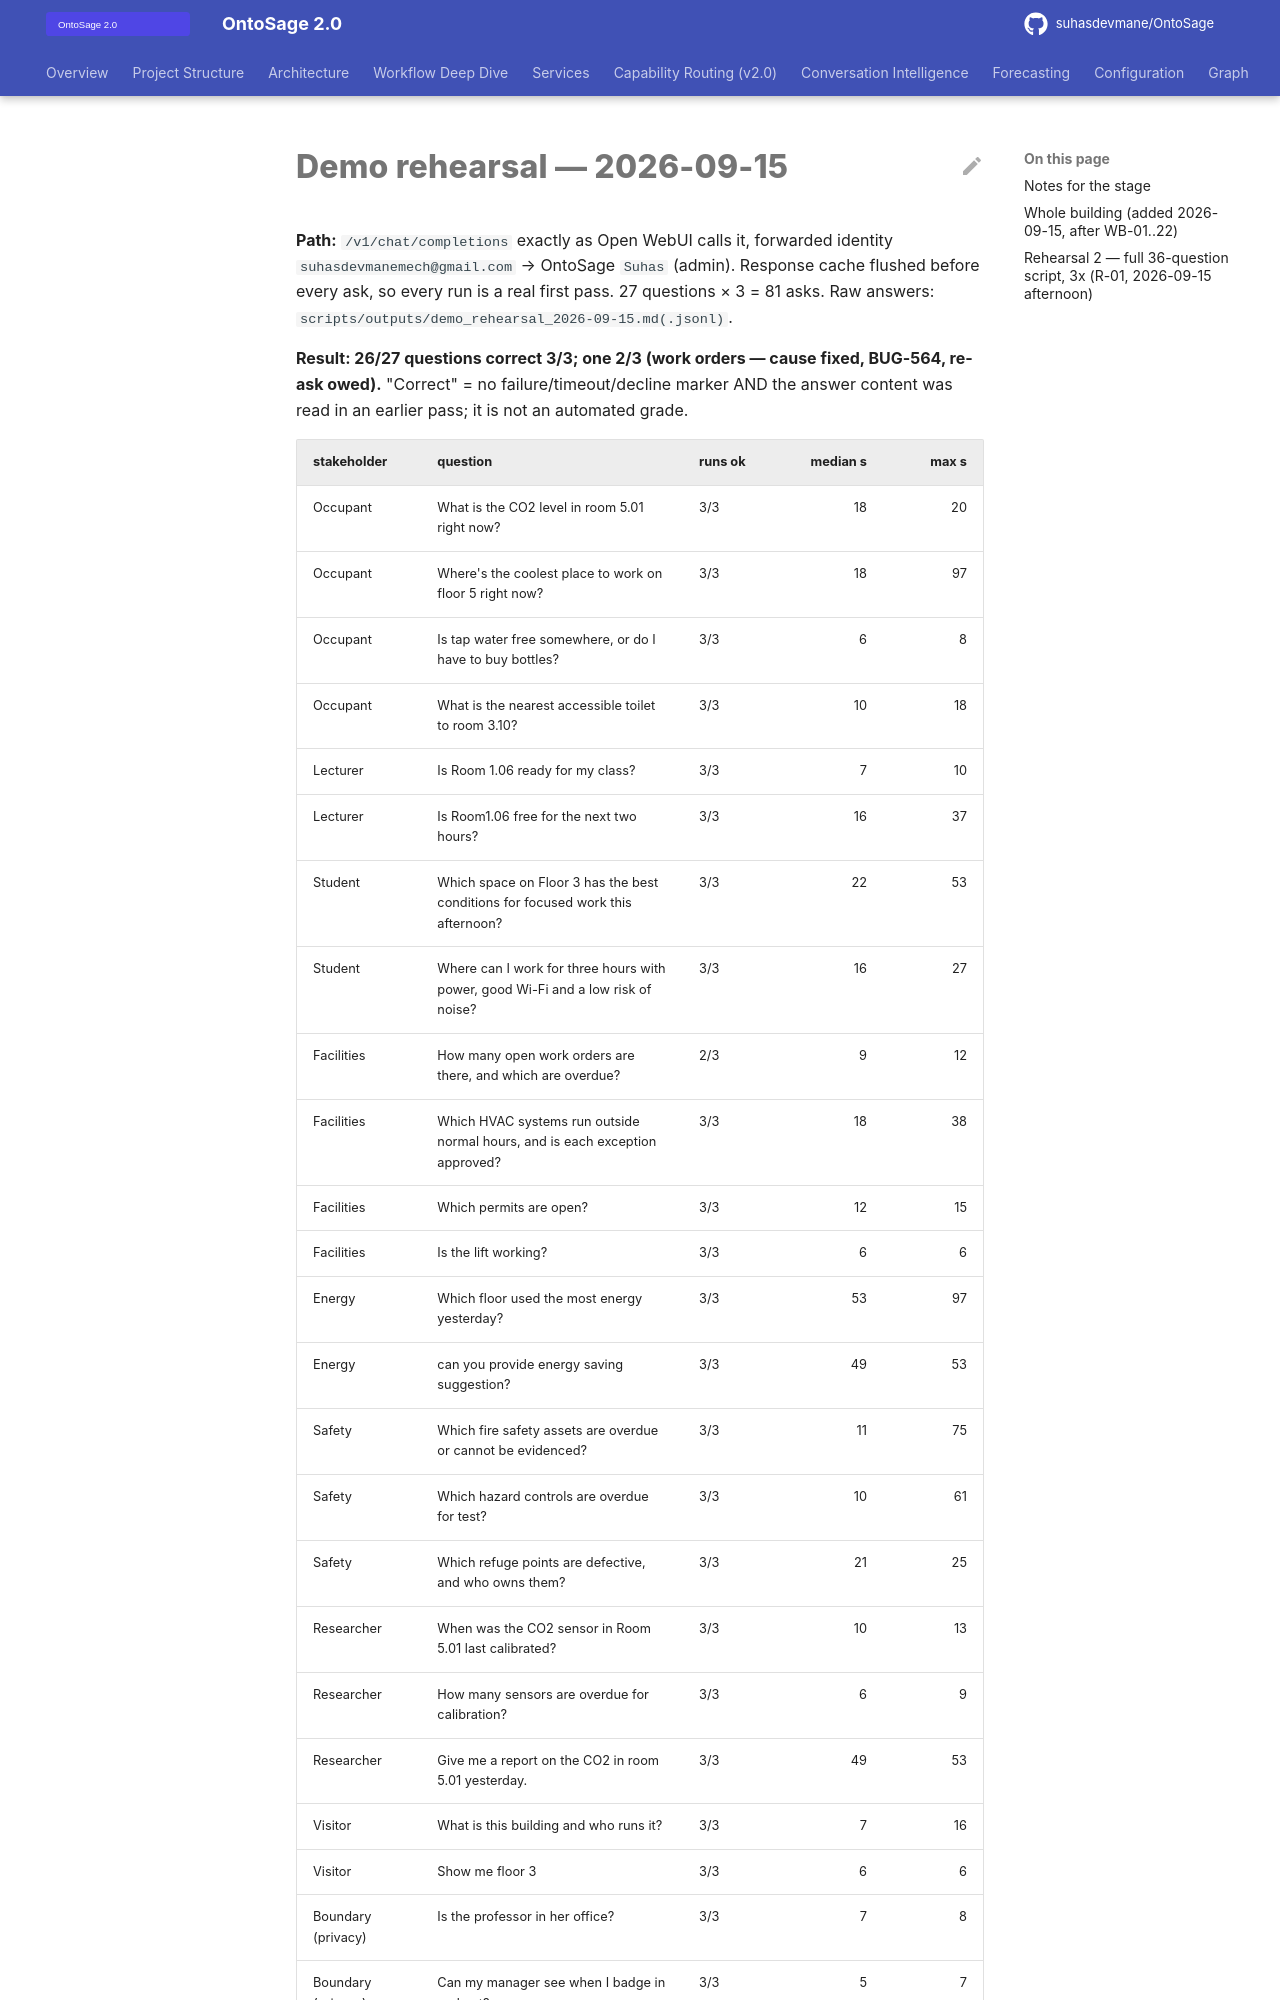

repository: suhasdevmane/OntoSage · page: DEMO_REHEARSAL_2026-09-15/index.html · generator: mkdocs

# Demo rehearsal — 2026-09-15

**Path:** `/v1/chat/completions` exactly as Open WebUI calls it, forwarded identity
`suhasdevmanemech@gmail.com` → OntoSage `Suhas` (admin). Response cache flushed before every
ask, so every run is a real first pass. 27 questions × 3 = 81 asks.
Raw answers: `scripts/outputs/demo_rehearsal_2026-09-15.md(.jsonl)`.

**Result: 26/27 questions correct 3/3; one 2/3 (work orders — cause fixed, BUG-564, re-ask owed).**
"Correct" = no failure/timeout/decline marker AND the answer content was read in an earlier
pass; it is not an automated grade.

| stakeholder | question | runs ok | median s | max s |
|---|---|---|---:|---:|
| Occupant | What is the CO2 level in room 5.01 right now? | 3/3 | 18 | 20 |
| Occupant | Where's the coolest place to work on floor 5 right now? | 3/3 | 18 | 97 |
| Occupant | Is tap water free somewhere, or do I have to buy bottles? | 3/3 | 6 | 8 |
| Occupant | What is the nearest accessible toilet to room 3.10? | 3/3 | 10 | 18 |
| Lecturer | Is Room 1.06 ready for my class? | 3/3 | 7 | 10 |
| Lecturer | Is Room1.06 free for the next two hours? | 3/3 | 16 | 37 |
| Student | Which space on Floor 3 has the best conditions for focused work this afternoon? | 3/3 | 22 | 53 |
| Student | Where can I work for three hours with power, good Wi-Fi and a low risk of noise? | 3/3 | 16 | 27 |
| Facilities | How many open work orders are there, and which are overdue? | 2/3 | 9 | 12 |
| Facilities | Which HVAC systems run outside normal hours, and is each exception approved? | 3/3 | 18 | 38 |
| Facilities | Which permits are open? | 3/3 | 12 | 15 |
| Facilities | Is the lift working? | 3/3 | 6 | 6 |
| Energy | Which floor used the most energy yesterday? | 3/3 | 53 | 97 |
| Energy | can you provide energy saving suggestion? | 3/3 | 49 | 53 |
| Safety | Which fire safety assets are overdue or cannot be evidenced? | 3/3 | 11 | 75 |
| Safety | Which hazard controls are overdue for test? | 3/3 | 10 | 61 |
| Safety | Which refuge points are defective, and who owns them? | 3/3 | 21 | 25 |
| Researcher | When was the CO2 sensor in Room 5.01 last calibrated? | 3/3 | 10 | 13 |
| Researcher | How many sensors are overdue for calibration? | 3/3 | 6 | 9 |
| Researcher | Give me a report on the CO2 in room 5.01 yesterday. | 3/3 | 49 | 53 |
| Visitor | What is this building and who runs it? | 3/3 | 7 | 16 |
| Visitor | Show me floor 3 | 3/3 | 6 | 6 |
| Boundary (privacy) | Is the professor in her office? | 3/3 | 7 | 8 |
| Boundary (privacy) | Can my manager see when I badge in and out? | 3/3 | 5 | 7 |
| Boundary (control) | Open the windows on floor 3. | 3/3 | 5 | 6 |
| Boundary (absence) | What is the radiation level in the atrium? | 3/3 | 17 | 33 |
| Report intake | The toilet on floor 2 is leaking. | 3/3 | 4 | 6 |
